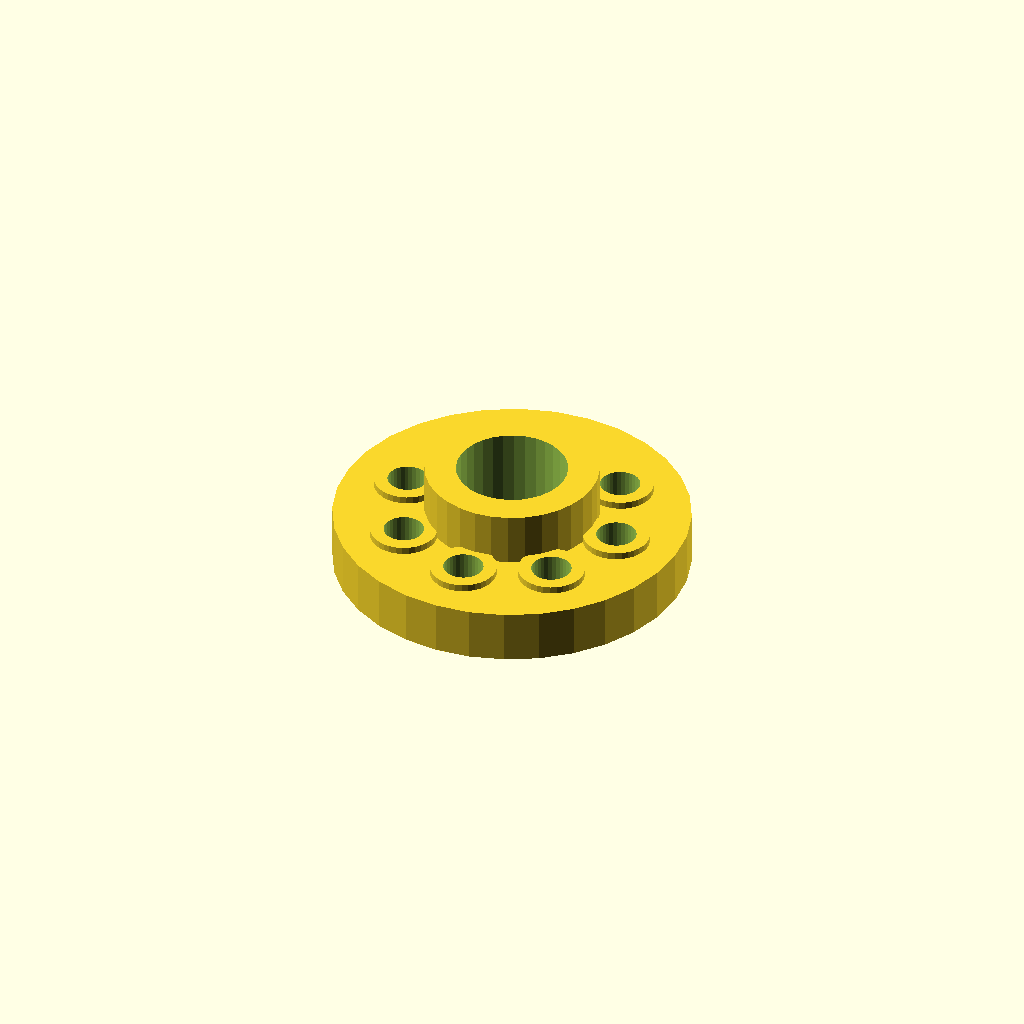
Cell 1: the model at its default parameters.
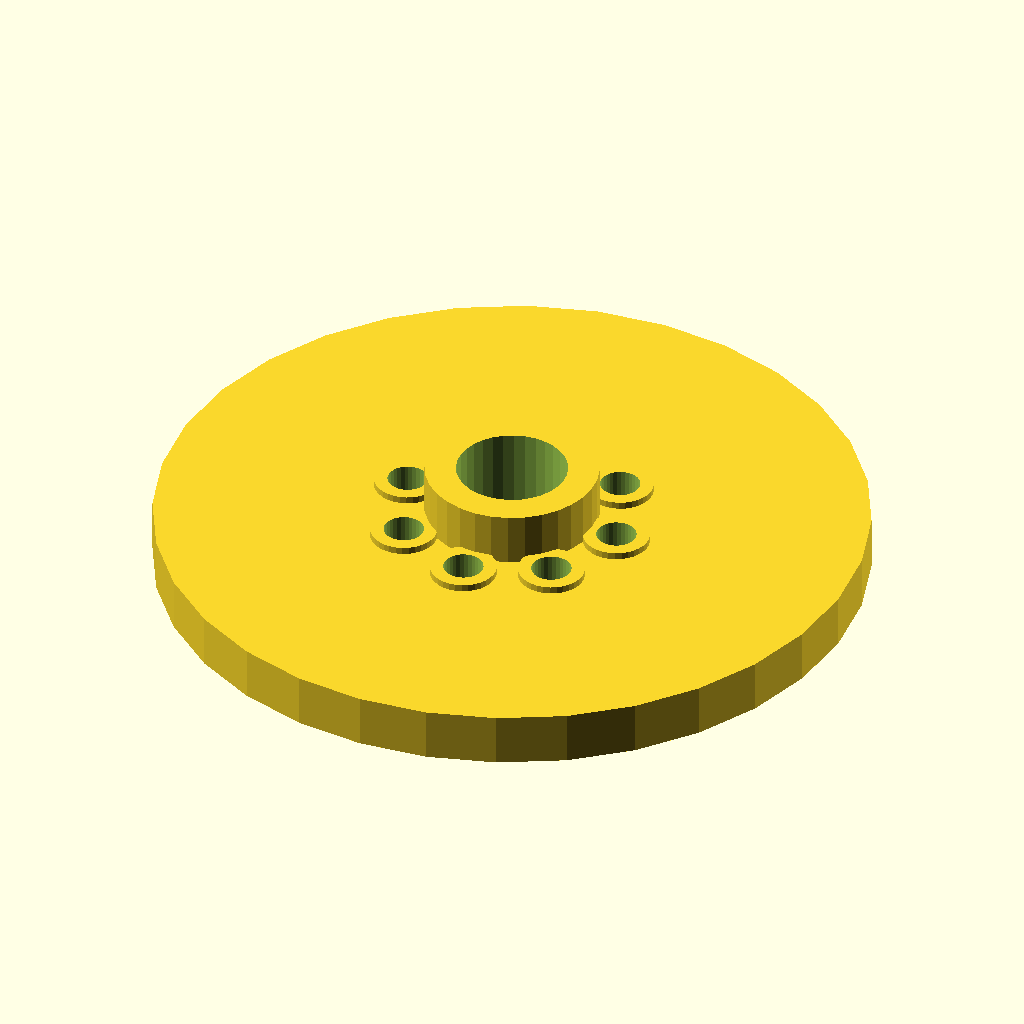
Cell 2: flange_d = 160 (everything else at default).
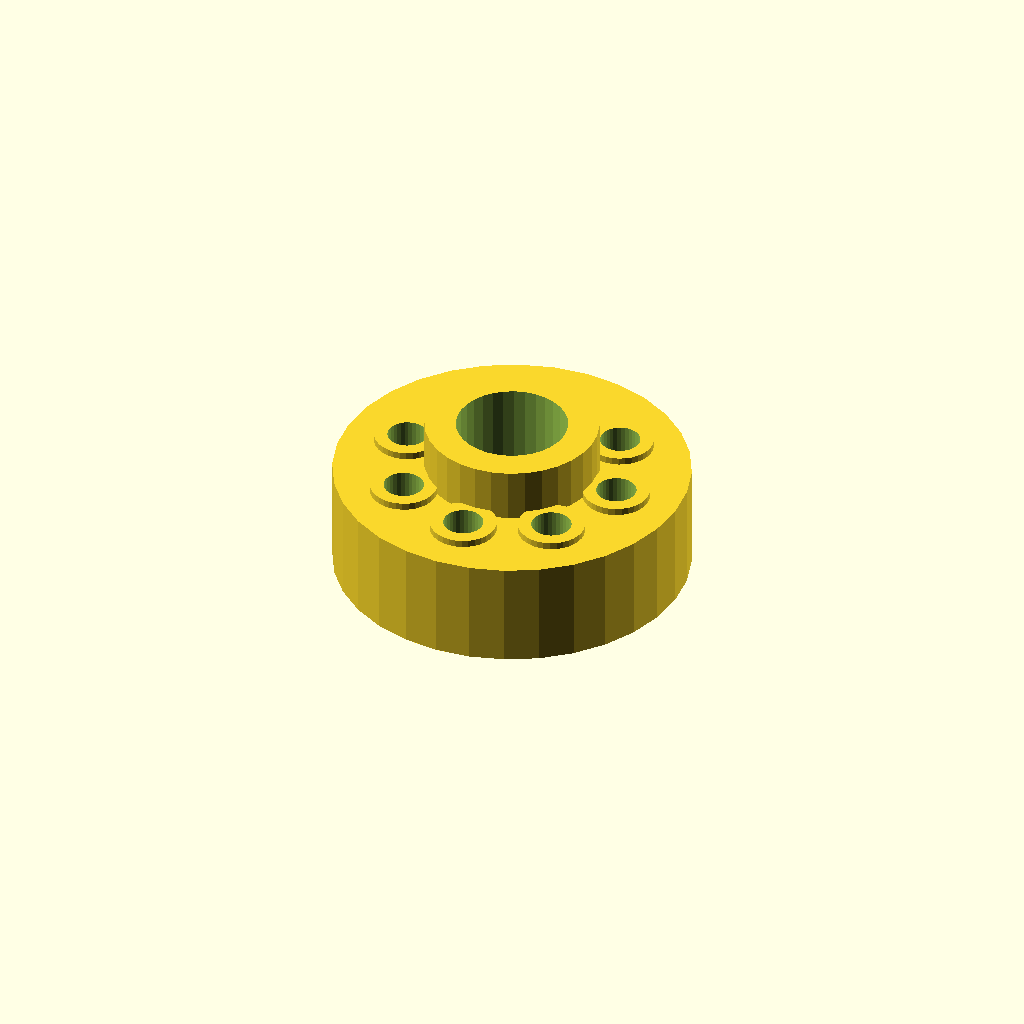
Cell 3: flange_t = 24 (everything else at default).
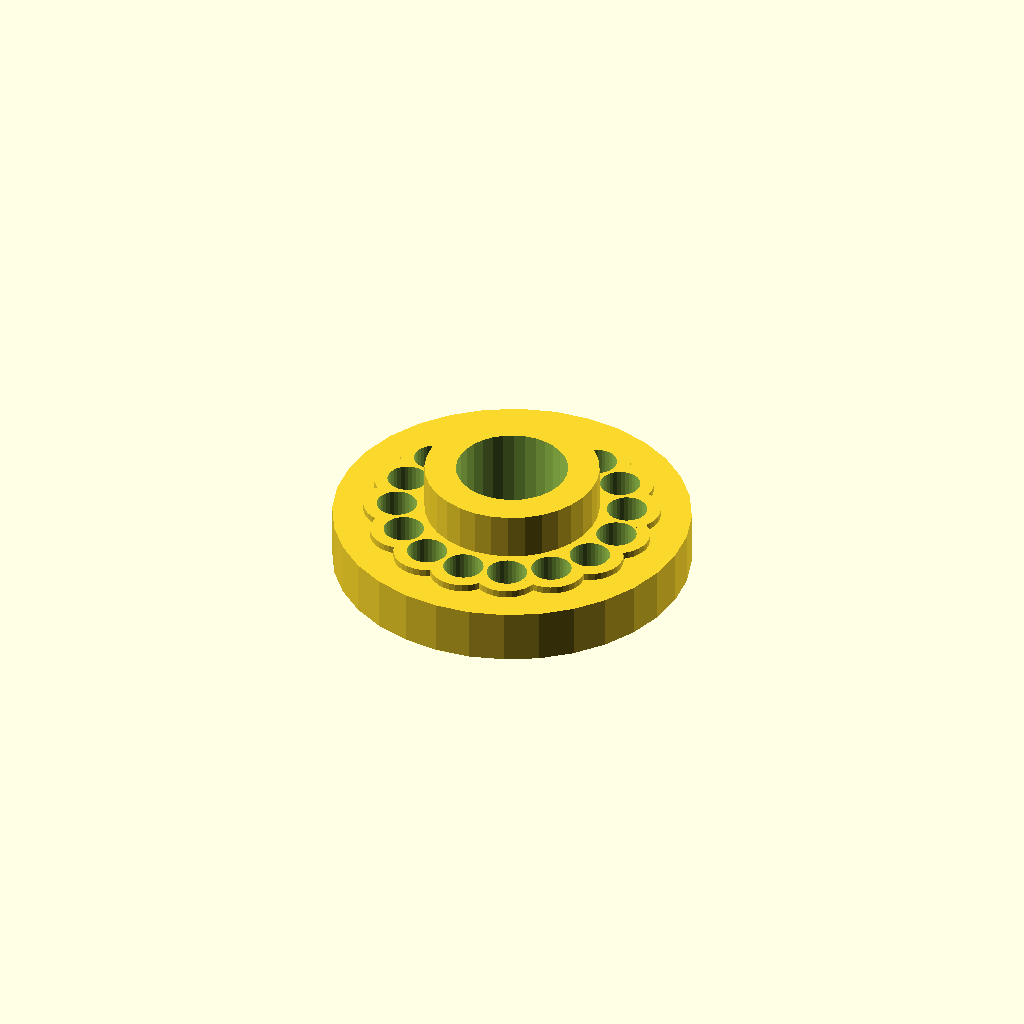
Cell 4: bolts = 16 (everything else at default).
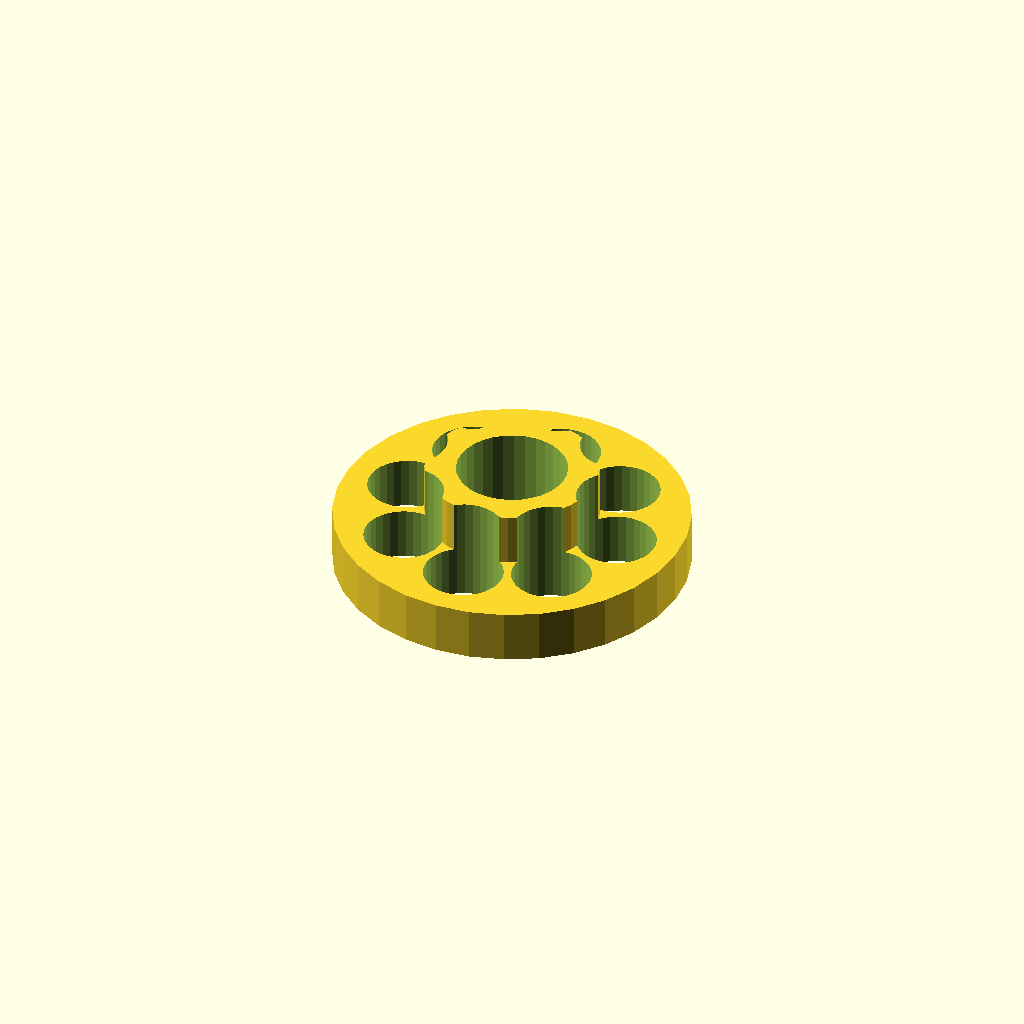
Cell 5: bolt_d = 18 (everything else at default).
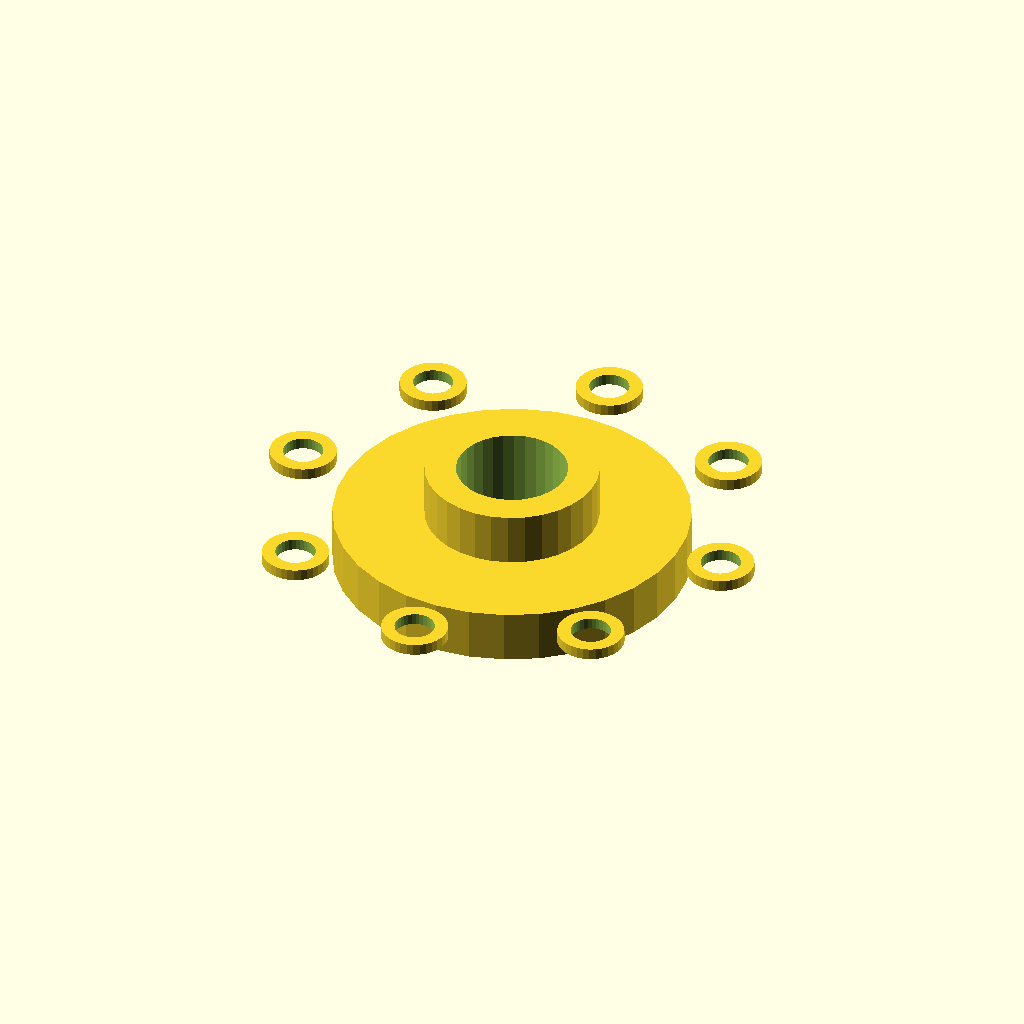
Cell 6: bolt_r = 51.2 (everything else at default).
All cells are drawn from one camera (rotation 55°, 0°, 25°, orthographic, colour scheme Cornfield), so only the parameter changes between them.
OpenSCAD source file optional_data/data/gen2/flanges/part_0071.scad:
$fn = 32;

// ----------------------------------------------------------------------
// Bolt-circle flange: 80 mm outside, 8 bolt holes, bore 25 mm
// ----------------------------------------------------------------------

// --- parameters (mm) ---
flange_d = 80;            // flange outside diameter
flange_t = 12;            // flange thickness
bolts = 8;                // number of bolt holes
bolt_d = 9;               // bolt clearance
bolt_r = 25.6;            // bolt circle radius
bore_d = 25;              // centre bore
hub_d = 39;               // raised hub diameter
hub_h = 12;               // raised hub height
spot_d = 15;              // spot faced bosses
spot_h = 1.6;             // spot face height

module body() {
  cylinder(h = flange_t, d = flange_d);
  /* raised hub, sunk 1 mm into the flange */
  translate([0, 0, flange_t - 1]) cylinder(h = hub_h + 1, d = hub_d);
  /* spot faced pads under the bolt heads */
  for (i = [0 : bolts - 1]) rotate([0, 0, i * 360 / bolts]) translate([bolt_r, 0, flange_t - 1]) cylinder(h = spot_h + 1, d = spot_d);
}

difference() {
  body();
  /* bolt circle */
  for (i = [0 : bolts - 1]) rotate([0, 0, i * 360 / bolts]) translate([bolt_r, 0, -1]) cylinder(h = flange_t + hub_h + 3, d = bolt_d);
  translate([0, 0, -1]) cylinder(h = flange_t + hub_h + 3, d = bore_d);
}
Parameter table extracted from the source (name, type, default, range or options):
flange_d: number, default 80
flange_t: number, default 12
bolts: number, default 8
bolt_d: number, default 9
bolt_r: number, default 25.6
bore_d: number, default 25
hub_d: number, default 39
hub_h: number, default 12
spot_d: number, default 15
spot_h: number, default 1.6
